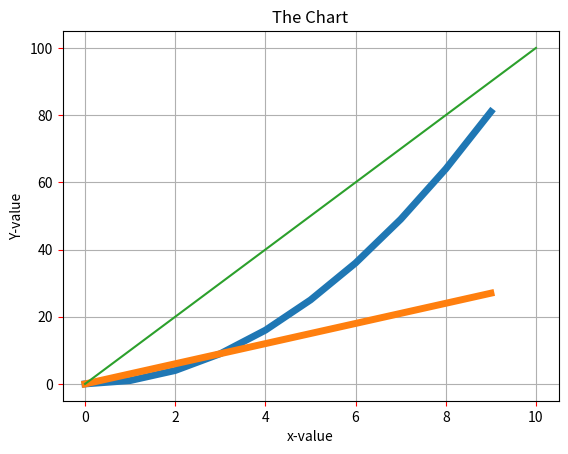

The matplotlib source for this figure:
import matplotlib.pyplot as plt

A = [0,1,4,9,16,25,36,49,64,81]
B = [0,3,6,9,12,15,18,21,24,27]

plt.plot(A, lw=5)
plt.plot(B, lw=5)
plt.plot([0, 10], [0, 100])  # 修正這行，畫一條從 (0,0) 到 (10,100) 的直線

plt.title("The Chart", fontsize=12)
plt.xlabel("x-value", fontsize=10)
plt.ylabel("Y-value", fontsize=10)
plt.tick_params(axis="both", labelsize=10, color="red")
plt.grid()
plt.show()
